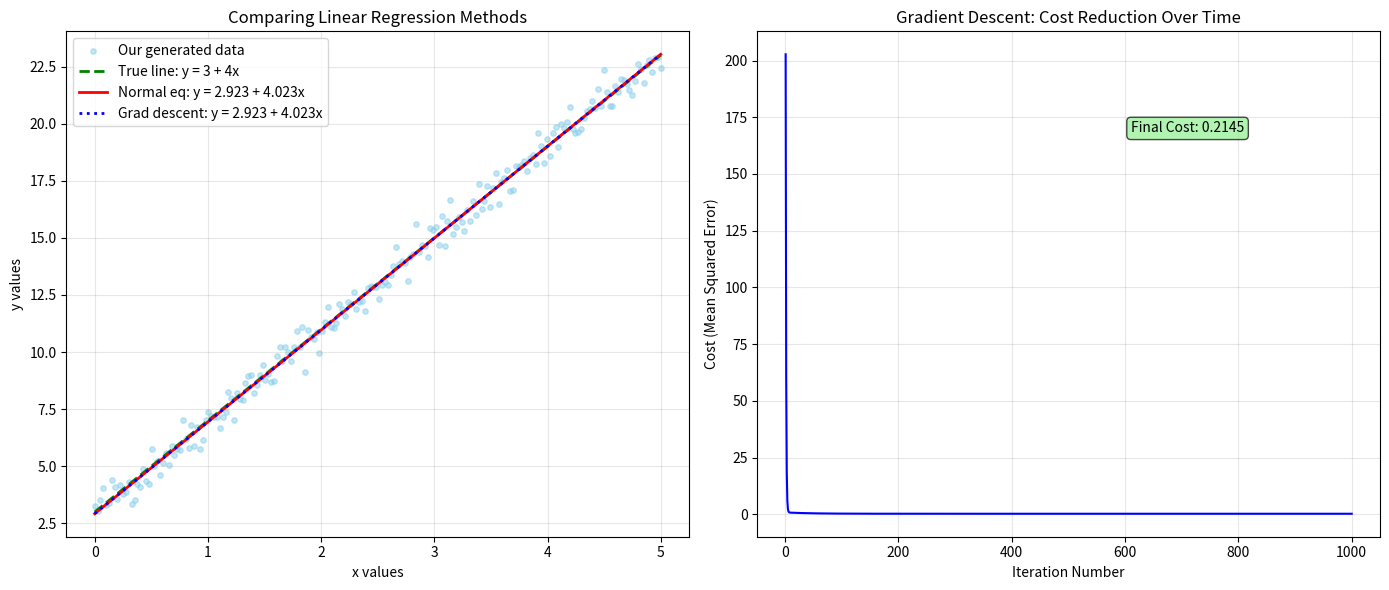

This chart was generated by the following Python code:
import numpy as np
import matplotlib.pyplot as plt

# Setting seed so we get the same results every time we run this
np.random.seed(42)


print("Comparing Gradient Descent with Normal Equation for Linear Regression")
print("=" * 70)

# Problem: Implement linear regression from scratch and compare two methods
# 1) Normal equation (closed-form solution)
# 2) Gradient descent (iterative optimization)

print("\nStep 1: Creating our synthetic dataset")
print("-" * 40)

# We need to generate data that follows: y = 3 + 4x + noise
# This means our true intercept is 3 and true slope is 4
n_samples = 200
x_vals = np.linspace(0, 5, n_samples)  # 200 points evenly spaced from 0 to 5

# These are our true parameters that we're trying to recover
true_intercept = 3
true_slope = 4

# Adding some random noise to make it realistic (real data is never perfect)
noise = np.random.normal(0, 0.5, n_samples)  # Gaussian noise with std=0.5
y_vals = true_intercept + true_slope * x_vals + noise

print(f"Generated {n_samples} data points")
print(f"True relationship: y = {true_intercept} + {true_slope}*x + noise")
print(f"x values range from {x_vals.min():.1f} to {x_vals.max():.1f}")
print(f"y values range from {y_vals.min():.1f} to {y_vals.max():.1f}")

# For linear regression, we need to add a column of 1's for the intercept term
# This is because our model is y = θ₀ + θ₁*x, so we need [1, x] for each sample
X_matrix = np.column_stack([np.ones(n_samples), x_vals])
print(f"Design matrix X has shape: {X_matrix.shape} (200 rows, 2 columns)")

print("\nStep 2: Solving with Normal Equation (Closed-Form)")
print("-" * 50)

# The normal equation gives us the exact solution in one step
# Formula: θ = (X^T * X)^(-1) * X^T * y
# This is like solving Ax = b by computing x = A^(-1) * b

# Let's break it down step by step:
XtX = X_matrix.T @ X_matrix              # X transpose times X
XtX_inverse = np.linalg.inv(XtX)         # Take the inverse
Xty = X_matrix.T @ y_vals                # X transpose times y
theta_normal = XtX_inverse @ Xty         # Final result

# Extract our parameters
normal_intercept = theta_normal[0]
normal_slope = theta_normal[1]

print("Normal equation results:")
print(f"  Estimated intercept: {normal_intercept:.4f} (true value: {true_intercept})")
print(f"  Estimated slope:     {normal_slope:.4f} (true value: {true_slope})")

print("\nStep 3: Solving with Gradient Descent")
print("-" * 42)

# Now let's implement gradient descent from scratch
# Start with random initial guess
theta_gd = np.array([0.0, 0.0])  # Initialize both intercept and slope to 0
learning_rate = 0.05             # How big steps to take (tuned by trial and error)
max_iterations = 1000            # Maximum number of steps

# We'll store the cost at each iteration to see how it decreases
cost_values = []

print(f"Starting gradient descent with:")
print(f"  Initial guess: θ₀ = {theta_gd[0]}, θ₁ = {theta_gd[1]}")
print(f"  Learning rate: {learning_rate}")
print(f"  Max iterations: {max_iterations}")
print("\nIteration progress:")

# Main gradient descent loop
for iteration in range(max_iterations):
    # Step 1: Make predictions with current parameters
    predictions = X_matrix @ theta_gd  # This is θ₀ + θ₁*x for each point
    
    # Step 2: Calculate how wrong we are (residuals)
    errors = y_vals - predictions
    
    # Step 3: Calculate cost (Mean Squared Error)
    current_cost = np.mean(errors**2)
    cost_values.append(current_cost)
    
    # Step 4: Calculate gradient (direction of steepest increase)
    # We want to go in opposite direction, so we'll subtract this
    gradient = -X_matrix.T @ errors / n_samples
    
    # Step 5: Update our parameters
    theta_gd = theta_gd - learning_rate * gradient
    
    # Print progress every 100 iterations so we can see it's working
    if (iteration + 1) % 100 == 0:
        print(f"  Iteration {iteration+1:4d}: Cost = {current_cost:.6f}, "
              f"θ₀ = {theta_gd[0]:.4f}, θ₁ = {theta_gd[1]:.4f}")

# Extract final parameters
gd_intercept = theta_gd[0]
gd_slope = theta_gd[1]

print(f"\nGradient descent final results:")
print(f"  Estimated intercept: {gd_intercept:.4f} (true value: {true_intercept})")
print(f"  Estimated slope:     {gd_slope:.4f} (true value: {true_slope})")

print("\nStep 4: Comparing the two methods")
print("-" * 37)

print("Summary of all results:")
print(f"  True parameters:      θ₀ = {true_intercept:.4f}, θ₁ = {true_slope:.4f}")
print(f"  Normal equation:      θ₀ = {normal_intercept:.4f}, θ₁ = {normal_slope:.4f}")
print(f"  Gradient descent:     θ₀ = {gd_intercept:.4f}, θ₁ = {gd_slope:.4f}")

# Check how close the two methods are to each other
intercept_diff = abs(normal_intercept - gd_intercept)
slope_diff = abs(normal_slope - gd_slope)


print(f"  Intercept difference: {intercept_diff:.6f}")
print(f"  Slope difference:     {slope_diff:.6f}")

# Check if they converged (within 0.001 tolerance)
converged_well = intercept_diff < 0.001 and slope_diff < 0.001
if converged_well:
    print(" Gradient descent converged very close to the normal equation solution!")
else:
    print("There's still some difference between the methods")

print("\nStep 5: Creating visualizations")
print("-" * 35)

# Create two plots side by side
fig, (plot1, plot2) = plt.subplots(1, 2, figsize=(14, 6))

# Left plot: Show the data and both fitted lines
plot1.scatter(x_vals, y_vals, alpha=0.5, color='skyblue', s=15, 
              label='Our generated data')

# Create smooth lines for plotting
x_smooth = np.linspace(0, 5, 100)
y_true_line = true_intercept + true_slope * x_smooth
y_normal_line = normal_intercept + normal_slope * x_smooth  
y_gd_line = gd_intercept + gd_slope * x_smooth

# Plot all three lines
plot1.plot(x_smooth, y_true_line, 'g--', linewidth=2, 
           label=f'True line: y = {true_intercept} + {true_slope}x')
plot1.plot(x_smooth, y_normal_line, 'r-', linewidth=2,
           label=f'Normal eq: y = {normal_intercept:.3f} + {normal_slope:.3f}x')
plot1.plot(x_smooth, y_gd_line, 'b:', linewidth=2,
           label=f'Grad descent: y = {gd_intercept:.3f} + {gd_slope:.3f}x')

plot1.set_xlabel('x values')
plot1.set_ylabel('y values')
plot1.set_title('Comparing Linear Regression Methods')
plot1.legend()
plot1.grid(True, alpha=0.3)

# Right plot: Show how the cost decreased during gradient descent
plot2.plot(range(1, max_iterations + 1), cost_values, 'b-', linewidth=1.5)
plot2.set_xlabel('Iteration Number')
plot2.set_ylabel('Cost (Mean Squared Error)')
plot2.set_title('Gradient Descent: Cost Reduction Over Time')
plot2.grid(True, alpha=0.3)

# Add a text box showing the final cost
final_cost = cost_values[-1]
plot2.text(0.6, 0.8, f'Final Cost: {final_cost:.4f}', 
           transform=plot2.transAxes, 
           bbox=dict(boxstyle='round', facecolor='lightgreen', alpha=0.7))

plt.tight_layout()
plt.show()

print("Step 6: Final analysis and conclusions")
print("-" * 40)

# Let's calculate some additional metrics to better understand our results
def compute_r_squared(actual_y, predicted_y):
    """Calculate R-squared (coefficient of determination)"""
    # How much variation does our model explain?
    total_sum_squares = np.sum((actual_y - np.mean(actual_y)) ** 2)
    residual_sum_squares = np.sum((actual_y - predicted_y) ** 2)
    r_squared = 1 - (residual_sum_squares / total_sum_squares)
    return r_squared

# Get predictions from both methods
predictions_normal = X_matrix @ theta_normal
predictions_gd = X_matrix @ theta_gd

# Calculate R-squared for both
r2_normal = compute_r_squared(y_vals, predictions_normal)
r2_gd = compute_r_squared(y_vals, predictions_gd)

# Calculate final MSE for both
mse_normal = np.mean((y_vals - predictions_normal) ** 2)
mse_gd = np.mean((y_vals - predictions_gd) ** 2)

print("Performance metrics:")
print(f"  Normal equation    - R²: {r2_normal:.6f}, MSE: {mse_normal:.6f}")
print(f"  Gradient descent   - R²: {r2_gd:.6f}, MSE: {mse_gd:.6f}")

print(f"\nFinal Summary:")
print(f"• Both methods successfully recovered parameters close to the true values")
print(f"• Normal equation gave us the exact optimal solution instantly")  
print(f"• Gradient descent took {max_iterations} iterations but reached nearly the same answer")
print(f"• Final cost after gradient descent: {final_cost:.6f}")
print(f"• Both methods achieved very high R² scores (> 0.99), showing excellent fit")


if converged_well:
    print("YES - Gradient descent converged to essentially the same solution as the normal equation.")
    print("The tiny differences are due to the iterative nature of gradient descent.")
else:
    print("MOSTLY - Gradient descent got very close but didn't fully converge.")
    print("We could run more iterations or adjust the learning rate to get closer.")
